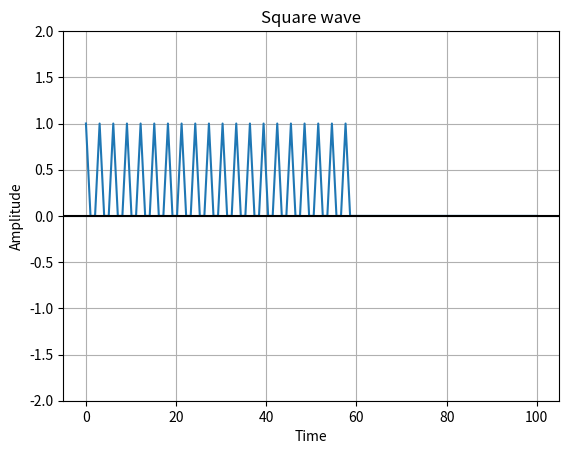

This chart was generated by the following Python code:
from scipy import signal
import matplotlib.pyplot as plot
import numpy as np


# Sampling rate 1000 hz / second

t = np.linspace(0, 100, 100, endpoint=True) 

def square(t):
    T = 30
    D = 0.2
    return max((-1) ** int(((t * 1000) % T)/T >= D), 0)

plot.plot(t, list(map(square, t)))
# Give a title for the square wave plot
plot.title('Square wave')

plot.xlabel('Time')
plot.ylabel('Amplitude')


plot.grid(True, which='both')
plot.axhline(y=0, color='k')
plot.ylim(-2, 2)

plot.show()
